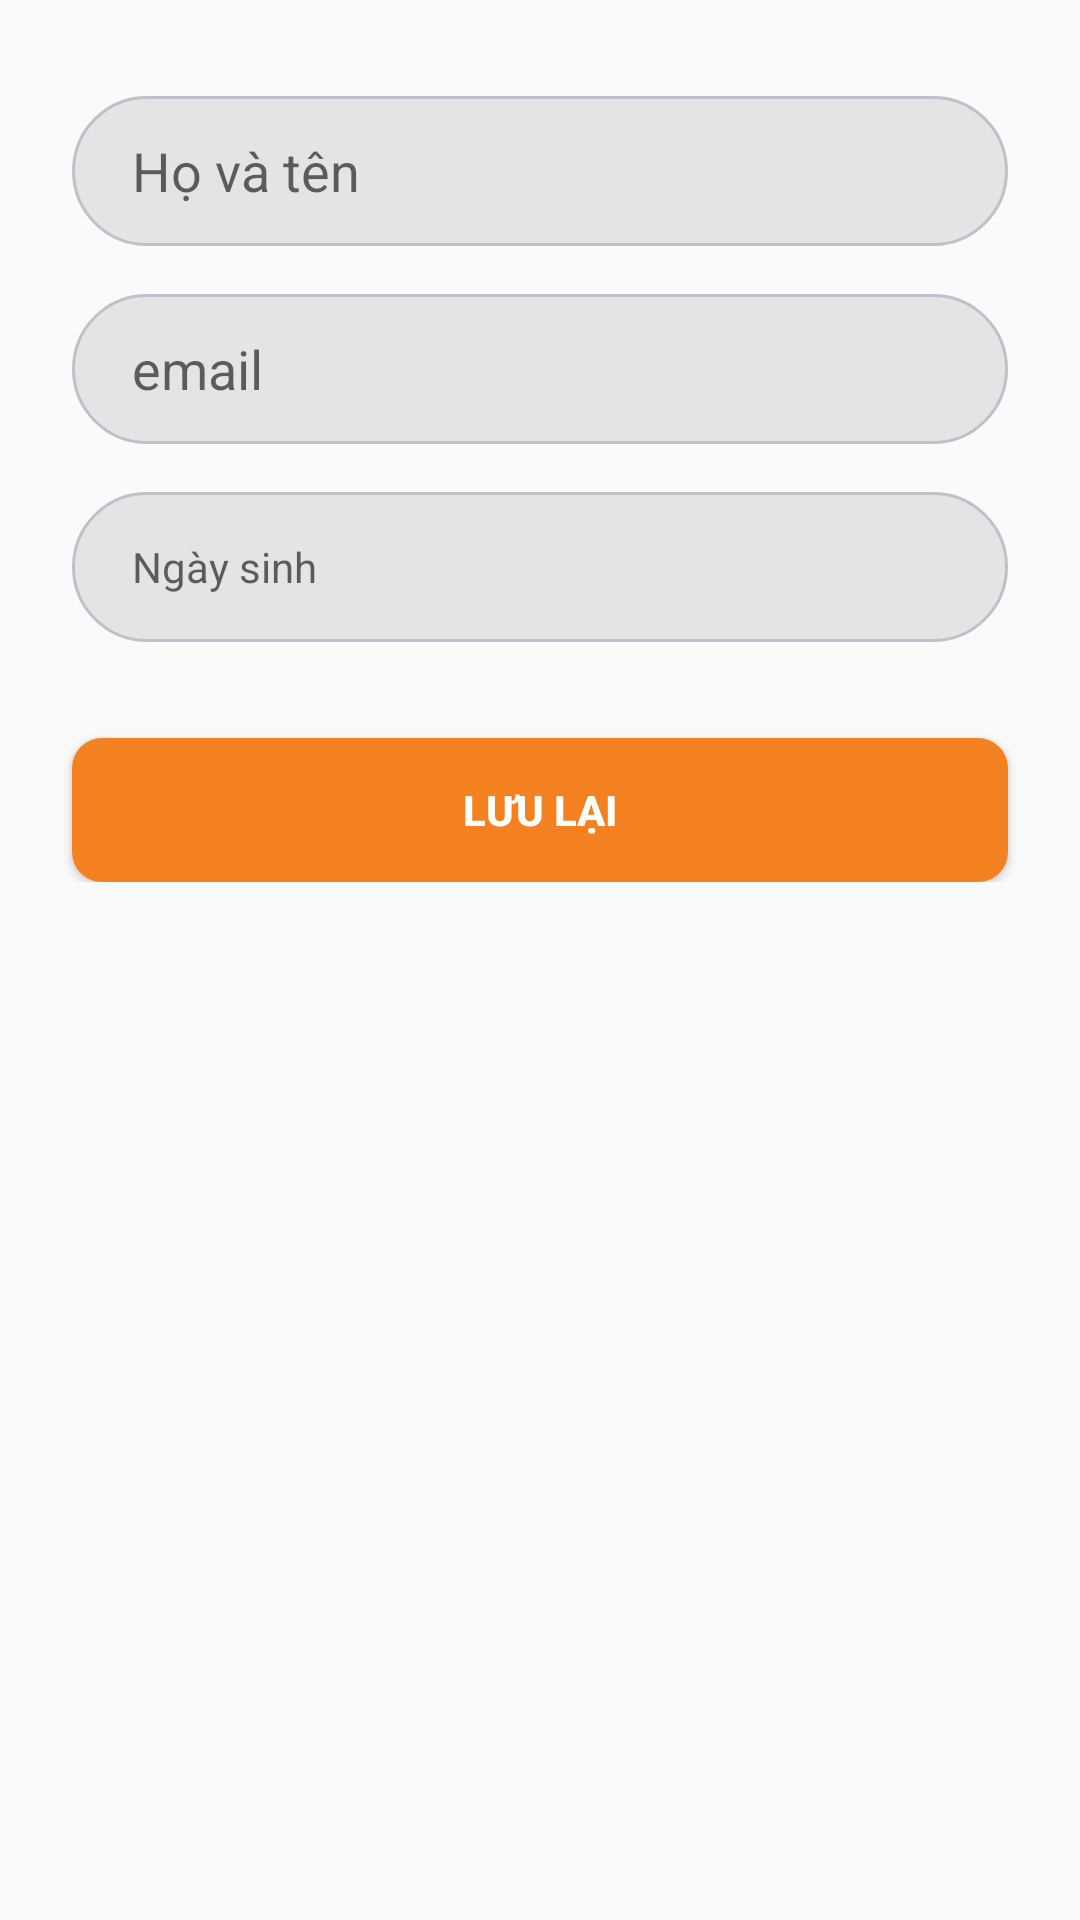

Here is an Android app screen rendered from its layout file. Give the layout XML and the strings, colors and styles it references.
<!-- AndroidManifest.xml: application theme AppTheme -->
<!-- res/layout/activity_update_profile.xml -->
<?xml version="1.0" encoding="utf-8"?>
<layout xmlns:android="http://schemas.android.com/apk/res/android"
        xmlns:app="http://schemas.android.com/apk/res-auto"
        xmlns:tools="http://schemas.android.com/tools">
    <ScrollView
            style="@style/matchParent"
    >
        <android.support.constraint.ConstraintLayout

                android:layout_width="match_parent"
                android:layout_height="match_parent">




                <android.support.design.widget.TextInputEditText
                        android:layout_width="0dp"
                        android:layout_height="50dp"
                        app:layout_constraintStart_toStartOf="parent"
                        android:layout_marginLeft="24dp"
                        android:layout_marginStart="24dp"
                        app:layout_constraintEnd_toEndOf="parent"
                        android:layout_marginEnd="24dp"
                        android:layout_marginRight="24dp"
                        android:layout_marginTop="32dp"
                        app:layout_constraintTop_toTopOf="parent"



                        android:paddingLeft="20dp"
                        android:paddingRight="20dp"
                        android:hint="@string/txt_full_name"
                        android:id="@+id/telFullName"
                        android:background="@drawable/bg_edit_radius_white" android:inputType="text"/>



                <android.support.design.widget.TextInputEditText
                        android:layout_width="0dp"
                        android:layout_height="50dp"
                        android:layout_marginTop="16dp"
                        app:layout_constraintTop_toBottomOf="@+id/telFullName"
                        app:layout_constraintEnd_toEndOf="@+id/telFullName"
                        app:layout_constraintStart_toStartOf="@+id/telFullName"


                        android:paddingLeft="20dp"
                        android:paddingRight="20dp"
                        android:hint="@string/txt_update_email"
                        android:id="@+id/telEmail"
                        android:background="@drawable/bg_edit_radius_white"
                        android:inputType="text"/>




                <TextView
                        android:layout_width="0dp"
                        android:layout_height="50dp"
                        android:layout_marginTop="16dp"
                        app:layout_constraintTop_toBottomOf="@+id/telEmail"
                        app:layout_constraintEnd_toEndOf="@+id/telEmail"
                        app:layout_constraintStart_toStartOf="@+id/telEmail"
                        android:gravity="center_vertical"
                        android:paddingLeft="20dp"
                        android:paddingRight="20dp"
                        android:hint="@string/txt_birthday"
                        android:id="@+id/telBirthday"
                        android:background="@drawable/bg_edit_radius_white"/>
            <Button
                    android:text="@string/txt_change_password_save"
                    android:layout_width="0dp"
                    android:layout_height="wrap_content"
                    android:id="@+id/btnSave" app:layout_constraintEnd_toEndOf="@+id/telBirthday"
                    app:layout_constraintStart_toStartOf="@+id/telBirthday" android:layout_marginTop="32dp"
                    app:layout_constraintTop_toBottomOf="@+id/telBirthday"
                    android:background="@drawable/bg_btn_tab_phone" android:textStyle="bold"
                    android:textColor="@color/colorWhite"/>

        </android.support.constraint.ConstraintLayout>
    </ScrollView>
</layout>
<!-- resources referenced by this layout -->
<resources>
  <color name="colorWhite">#ffffff</color>
  <!-- drawable bg_btn_tab_phone (drawable) -->
  <?xml version="1.0" encoding="utf-8"?>
  <shape xmlns:android="http://schemas.android.com/apk/res/android" >
      <solid android:color="@color/colorPrimary"  />
      <corners android:radius="10dp"
          />
  </shape>
  <!-- drawable bg_edit_radius_white (drawable) -->
  <?xml version="1.0" encoding="utf-8"?>
  <shape xmlns:android="http://schemas.android.com/apk/res/android" >
      <solid android:color="#e4e4e4"  />
      <corners android:radius="30dp"
          />
      <stroke
          android:width="1dp"
          android:color="@color/textHintColor"
          />
  </shape>
  <string name="txt_birthday">Ngày sinh</string>
  <string name="txt_change_password_save">Lưu lại</string>
  
      //update information profile.
  <string name="txt_full_name">Họ và tên</string>
  <string name="txt_update_email">email</string>
  <style name="matchParent">
          <item name="android:layout_width">match_parent</item>
          <item name="android:layout_height">match_parent</item>
      </style>
  <style name="AppTheme" parent="Theme.AppCompat.Light.DarkActionBar">
          
          <item name="colorPrimary">@color/colorPrimary</item>
          <item name="colorPrimaryDark">@color/colorPrimaryDark</item>
          <item name="colorAccent">@color/colorAccent</item>
          <item name="windowNoTitle">true</item>
          <item name="android:windowTitleBackgroundStyle">@style/WindowTitleBackground</item>
      </style>
  <color name="colorPrimary">#f48120</color>
  <color name="textHintColor">#bec1cb</color>
  <color name="colorPrimaryDark">#f48120</color>
  <color name="colorAccent">#f48120</color>
  <style name="WindowTitleBackground">
          <item name="android:background">#0000FF</item>
      </style>
</resources>
